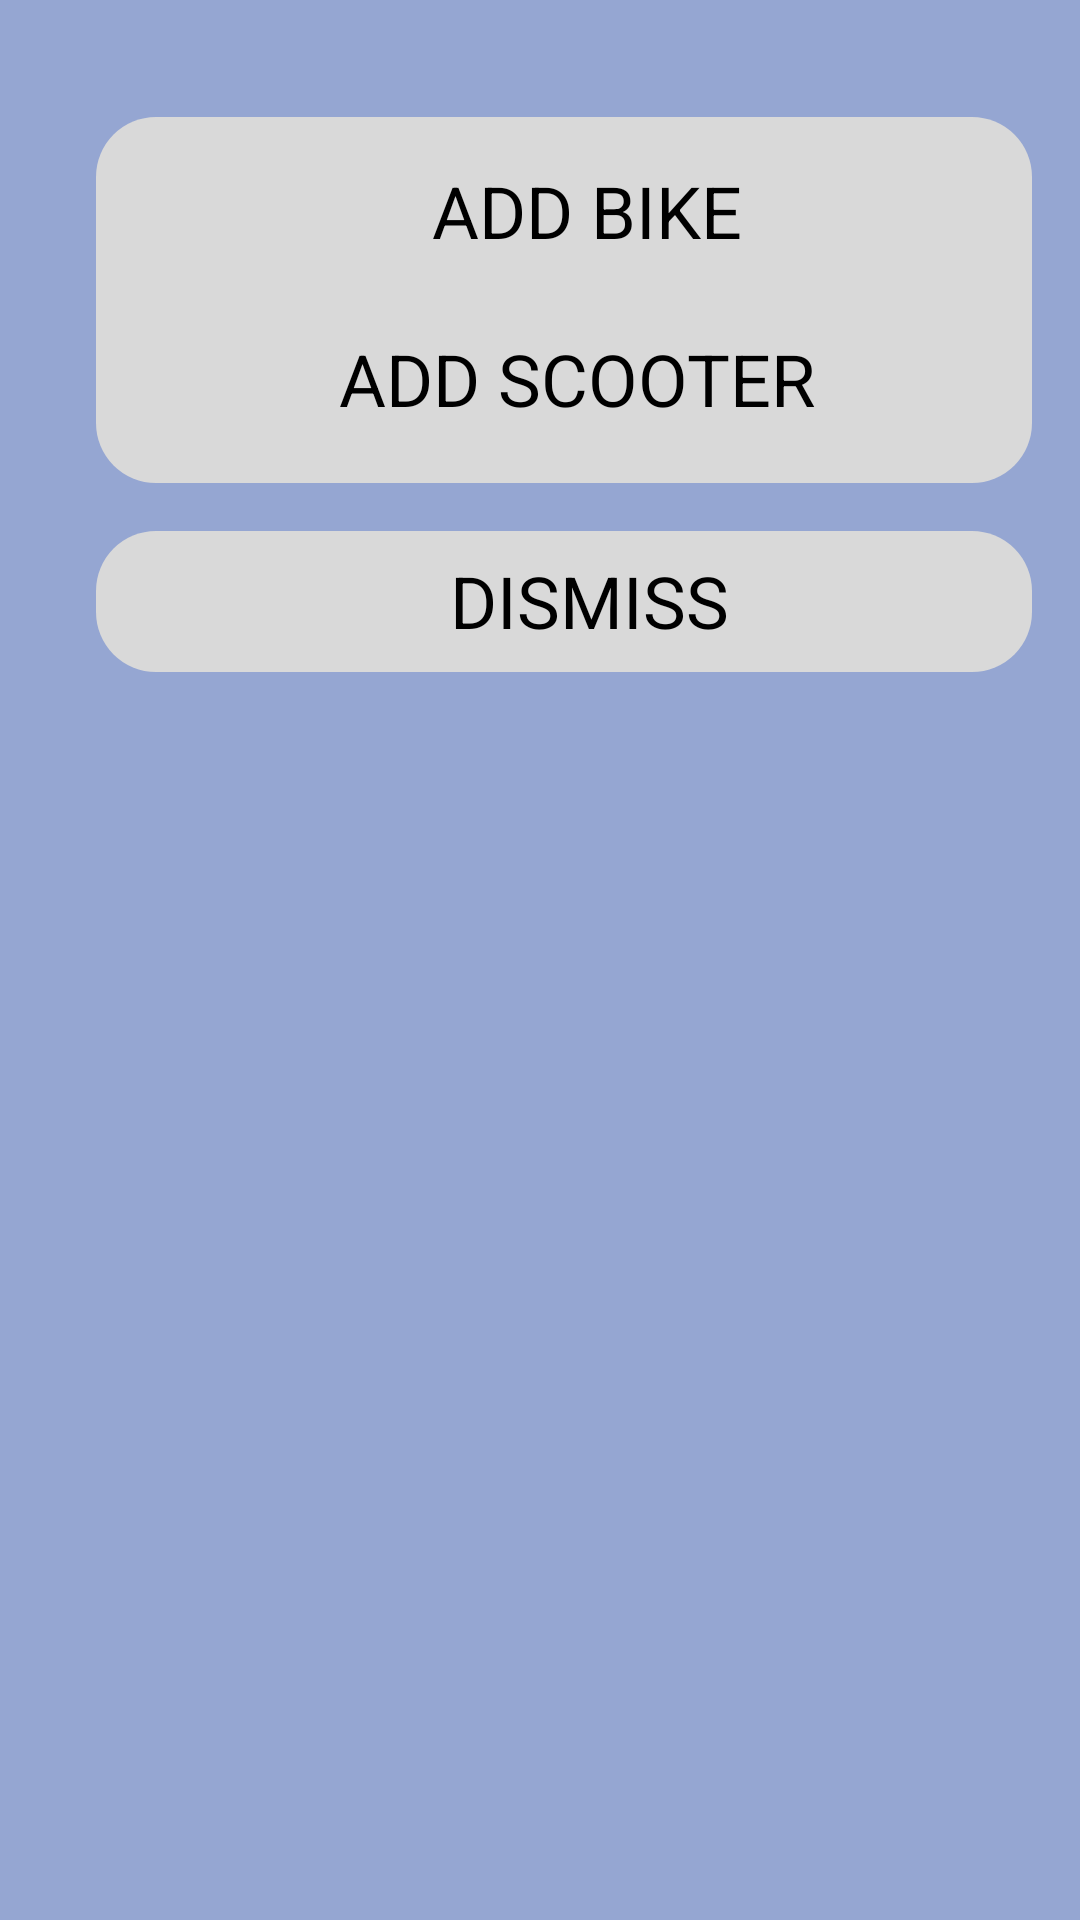

The Android layout XML behind this screen, and the referenced resources:
<!-- AndroidManifest.xml: application theme AppTheme -->
<!-- res/layout/more_option.xml -->
<RelativeLayout xmlns:android="http://schemas.android.com/apk/res/android"
	android:layout_width="match_parent"
	android:layout_height="wrap_content"
	android:padding="16dp"
	android:background="@drawable/_bg__bike_scooter_details_ek2_shape">

	<View
		android:id="@+id/_bg__more_option_ek2"
		android:layout_width="360dp"
		android:layout_height="233dp" />

	<View
		android:id="@+id/rectangle_44"
		android:background="@drawable/rectangle_44_shape"
		android:layout_marginStart="16dp"
		android:layout_marginTop="23dp"
		android:layout_width="327dp"
		android:layout_height="122dp" />

	<TextView
		android:id="@+id/_add_bike"
		android:textSize="24sp"
		android:textColor="@color/rectangle_1_color"
		android:layout_marginLeft="128dp"
		android:layout_marginTop="38dp"
		android:layout_width="133dp"
		android:layout_height="53dp"
		android:text="@string/_add_bike_string" />

	<TextView
		android:id="@+id/_add_scooter"
		android:textSize="24sp"
		android:textColor="@color/rectangle_1_color"
		android:layout_marginLeft="97dp"
		android:layout_marginTop="94dp"
		android:layout_width="196dp"
		android:layout_height="53dp"
		android:text="@string/_add_scooter_string" />

	<View
		android:id="@+id/line_18"
		android:background="@drawable/line_18_shape"
		android:layout_marginStart="16dp"
		android:layout_marginTop="84dp"
		android:layout_width="327dp"
		android:layout_height="1dp" />

	<View
		android:id="@+id/_rectangle_45"
		android:background="@drawable/_rectangle_45_shape"
		android:layout_marginStart="16dp"
		android:layout_marginTop="161dp"
		android:layout_width="327dp"
		android:layout_height="47dp" />

	<TextView
		android:id="@+id/dismiss"
		android:textSize="24sp"
		android:textColor="@color/rectangle_1_color"
		android:layout_marginLeft="134dp"
		android:layout_marginTop="168dp"
		android:layout_width="121dp"
		android:layout_height="53dp"
		android:text="@string/dismiss_string" />

</RelativeLayout>
<!-- resources referenced by this layout -->
<resources>
  <color name="rectangle_1_color">#000000</color>
  <!-- drawable _bg__bike_scooter_details_ek2_shape (drawable-nodpi) -->
  <?xml version="1.0" encoding="utf-8"?>
  <shape xmlns:android="http://schemas.android.com/apk/res/android"
  	android:shape="rectangle" >
  	<solid android:color="@color/_bg__status_of_vehicles_ek2_color" />
  </shape>
  <!-- drawable _rectangle_45_shape (drawable-nodpi) -->
  <?xml version="1.0" encoding="utf-8"?>
  <shape xmlns:android="http://schemas.android.com/apk/res/android"
  	android:shape="rectangle" >
  	<corners android:radius="20dp" />
  	<solid android:color="@color/rectangle_2_color" />
  </shape>
  <!-- drawable rectangle_44_shape (drawable-nodpi) -->
  <?xml version="1.0" encoding="utf-8"?>
  <shape xmlns:android="http://schemas.android.com/apk/res/android"
  	android:shape="rectangle" >
  	<corners android:radius="20dp" />
  	<solid android:color="@color/rectangle_2_color" />
  </shape>
  <string name="_add_bike_string">ADD BIKE</string>
  <string name="_add_scooter_string">ADD SCOOTER</string>
  <string name="dismiss_string">DISMISS</string>
  <style name="AppTheme" parent="Theme.AppCompat.Light.NoActionBar">
  		<item name="colorPrimary">@color/colorPrimary</item>
  		<item name="colorPrimaryDark">@color/colorPrimaryDark</item>
  		<item name="colorAccent">@color/colorAccent</item>
  	</style>
  <color name="_bg__status_of_vehicles_ek2_color">#95A6D2</color>
  <color name="rectangle_2_color">#D9D9D9</color>
  <color name="colorPrimary">#008577</color>
  <color name="colorPrimaryDark">#00574B</color>
  <color name="colorAccent">#D81B60</color>
</resources>
